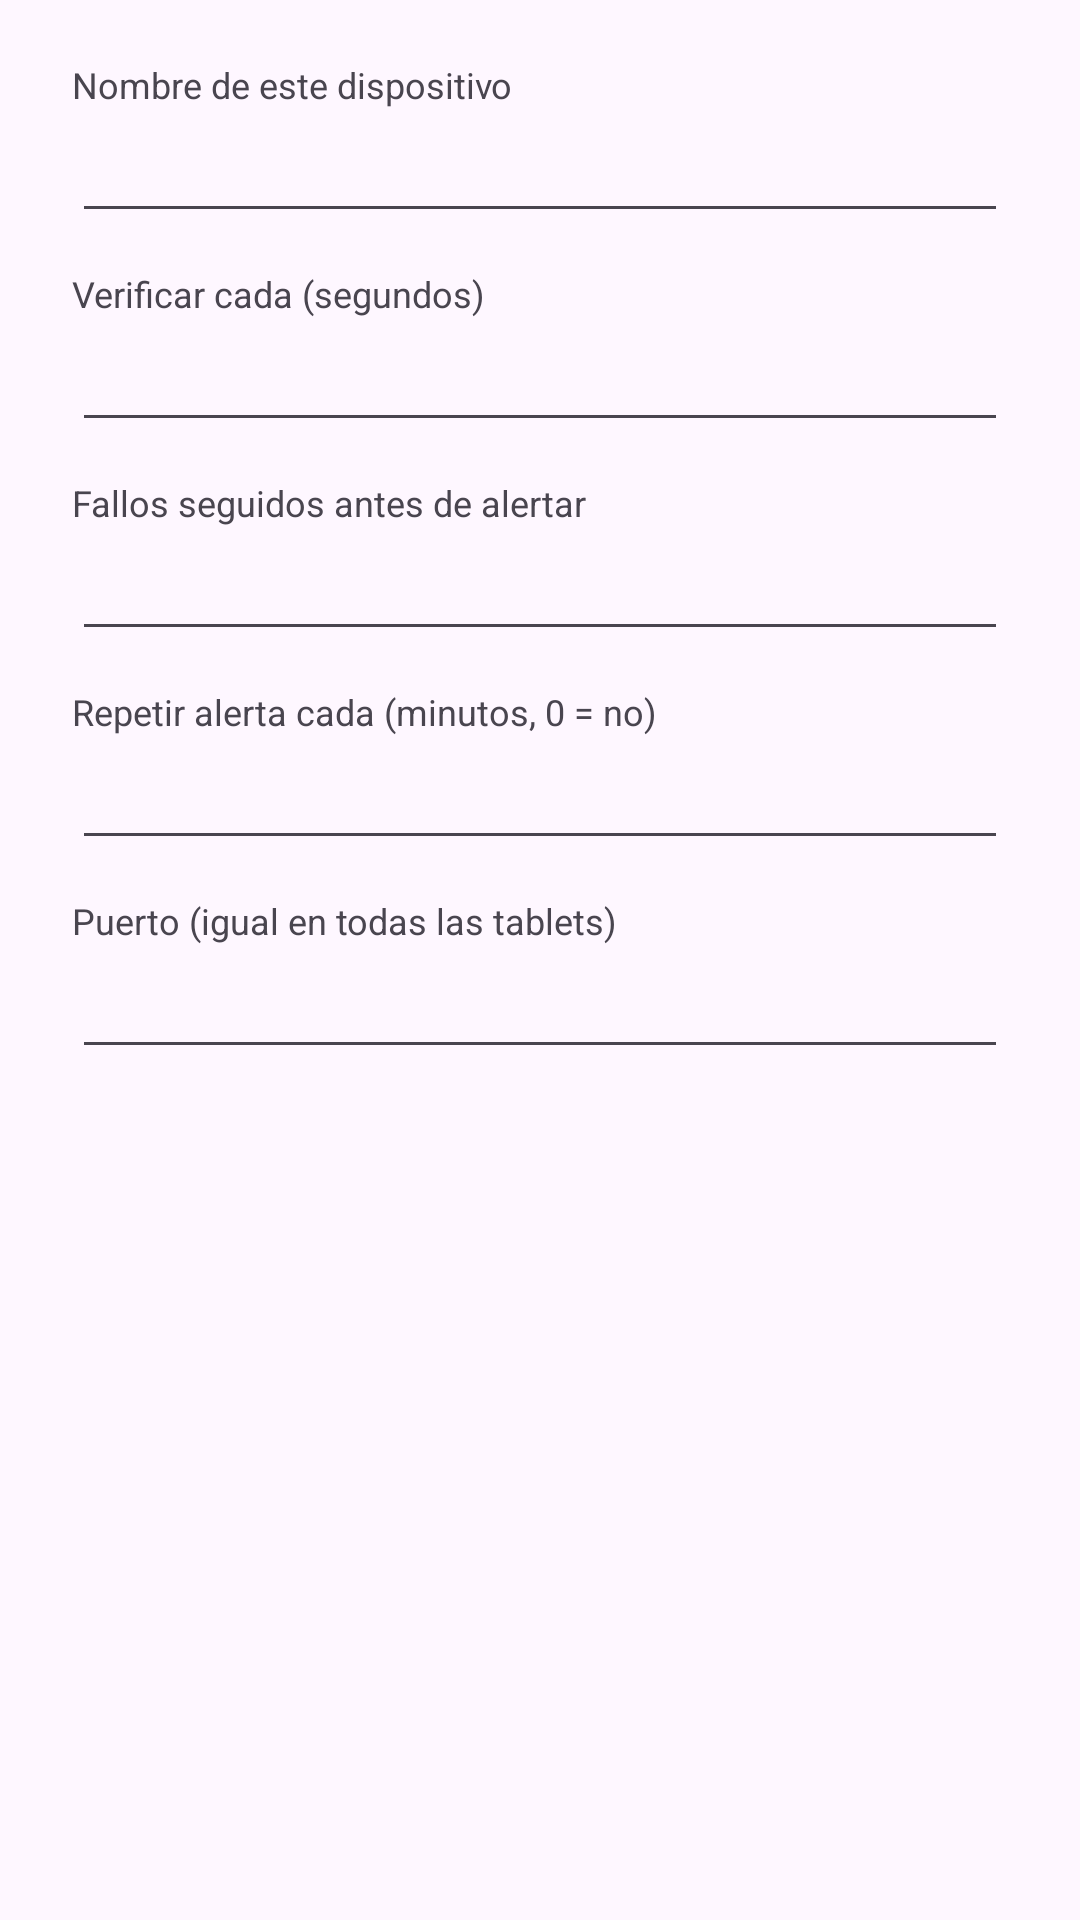

The Android layout XML behind this screen, and the referenced resources:
<!-- AndroidManifest.xml: application theme Theme.PingMonitor -->
<!-- res/layout/dialog_settings.xml -->
<?xml version="1.0" encoding="utf-8"?>
<ScrollView xmlns:android="http://schemas.android.com/apk/res/android"
    android:layout_width="match_parent"
    android:layout_height="wrap_content">

    <LinearLayout 
        android:layout_width="match_parent"
        android:layout_height="wrap_content"
        android:orientation="vertical"
        android:paddingStart="24dp"
        android:paddingTop="8dp"
        android:paddingEnd="24dp">

        <TextView
            android:layout_width="wrap_content"
            android:layout_height="wrap_content"
            android:layout_marginTop="12dp"
            android:text="@string/setting_device_name"
            android:textAppearance="@android:style/TextAppearance.Material.Caption" />

        <EditText
            android:id="@+id/inputDeviceName"
            android:layout_width="match_parent"
            android:layout_height="wrap_content"
            android:importantForAutofill="no"
            android:inputType="textCapWords"
            android:maxLines="1" />

        <TextView
            android:layout_width="wrap_content"
            android:layout_height="wrap_content"
            android:layout_marginTop="12dp"
            android:text="@string/setting_interval"
            android:textAppearance="@android:style/TextAppearance.Material.Caption" />

        <EditText
            android:id="@+id/inputInterval"
            android:layout_width="match_parent"
            android:layout_height="wrap_content"
            android:importantForAutofill="no"
            android:inputType="number"
            android:maxLines="1" />

        <TextView
            android:layout_width="wrap_content"
            android:layout_height="wrap_content"
            android:layout_marginTop="12dp"
            android:text="@string/setting_threshold"
            android:textAppearance="@android:style/TextAppearance.Material.Caption" />

        <EditText
            android:id="@+id/inputThreshold"
            android:layout_width="match_parent"
            android:layout_height="wrap_content"
            android:importantForAutofill="no"
            android:inputType="number"
            android:maxLines="1" />

        <TextView
            android:layout_width="wrap_content"
            android:layout_height="wrap_content"
            android:layout_marginTop="12dp"
            android:text="@string/setting_repeat"
            android:textAppearance="@android:style/TextAppearance.Material.Caption" />

        <EditText
            android:id="@+id/inputRepeat"
            android:layout_width="match_parent"
            android:layout_height="wrap_content"
            android:importantForAutofill="no"
            android:inputType="number"
            android:maxLines="1" />

        <TextView
            android:layout_width="wrap_content"
            android:layout_height="wrap_content"
            android:layout_marginTop="12dp"
            android:text="@string/setting_port"
            android:textAppearance="@android:style/TextAppearance.Material.Caption" />

        <EditText
            android:id="@+id/inputPort"
            android:layout_width="match_parent"
            android:layout_height="wrap_content"
            android:importantForAutofill="no"
            android:inputType="number"
            android:maxLines="1" />
    </LinearLayout>
</ScrollView>
<!-- resources referenced by this layout -->
<resources>
  <string name="setting_device_name">Nombre de este dispositivo</string>
  <string name="setting_interval">Verificar cada (segundos)</string>
  <string name="setting_port">Puerto (igual en todas las tablets)</string>
  <string name="setting_repeat">Repetir alerta cada (minutos, 0 = no)</string>
  <string name="setting_threshold">Fallos seguidos antes de alertar</string>
  <style name="Theme.PingMonitor" parent="Theme.Material3.DayNight.NoActionBar">
          <item name="colorPrimary">@color/brand</item>
      </style>
  <color name="brand">#1565C0</color>
</resources>
